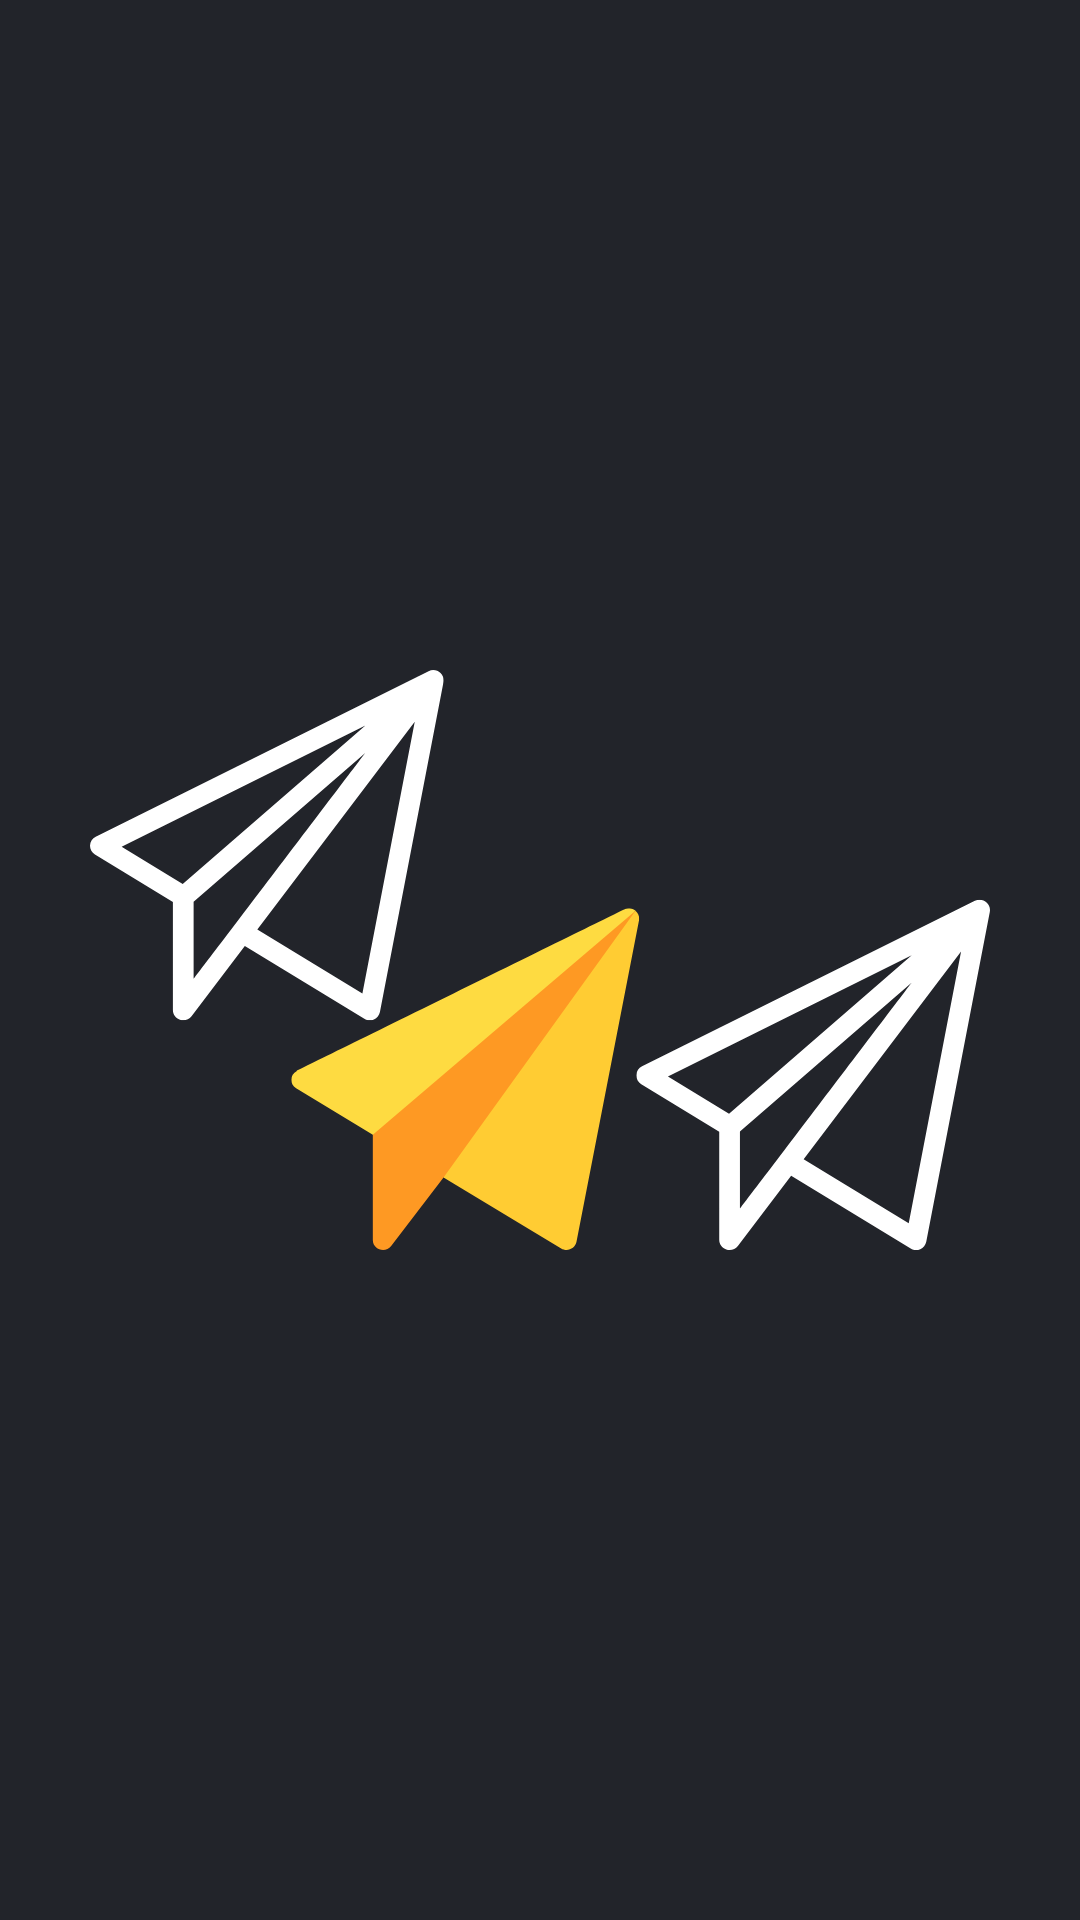

Reconstruct the res/layout file that produces this screen, plus the resources it refers to.
<!-- AndroidManifest.xml: application theme Theme.SprintTexter -->
<!-- res/layout/fragment_splash.xml -->
<?xml version="1.0" encoding="utf-8"?>
<androidx.constraintlayout.widget.ConstraintLayout xmlns:android="http://schemas.android.com/apk/res/android"
    xmlns:app="http://schemas.android.com/apk/res-auto"
    xmlns:tools="http://schemas.android.com/tools"
    android:layout_width="match_parent"
    android:layout_height="match_parent"
    android:background="@color/main"
    tools:context=".ui.fragments.splash.SplashFragment">


    <ImageView
        android:id="@+id/imageView2"
        android:layout_width="300dp"
        android:layout_height="300dp"
        app:layout_constraintBottom_toBottomOf="parent"
        app:layout_constraintEnd_toEndOf="parent"
        android:src="@drawable/ic_splash_img"
        app:layout_constraintStart_toStartOf="parent"
        app:layout_constraintTop_toTopOf="parent" />
</androidx.constraintlayout.widget.ConstraintLayout>
<!-- resources referenced by this layout -->
<resources>
  <color name="main">#22242a</color>
  <!-- drawable ic_splash_img: vector/xml drawable (drawable, 2709 chars, omitted) -->
  <style name="Theme.SprintTexter" parent="Theme.MaterialComponents.DayNight.DarkActionBar">
          
          <item name="colorPrimary">@color/main</item>
          <item name="colorPrimaryVariant">@color/main</item>
          <item name="colorOnPrimary">@color/white</item>
          
          <item name="colorSecondary">@color/teal_200</item>
          <item name="colorSecondaryVariant">@color/teal_700</item>
          <item name="colorOnSecondary">@color/black</item>
          
          <item name="android:statusBarColor" tools:targetApi="l">?attr/colorPrimaryVariant</item>
          
  
          <item name="android:actionOverflowButtonStyle">@style/MyActionButtonOverflow</item>
  
      </style>
  <color name="white">#FFFFFFFF</color>
  <color name="teal_200">#FF03DAC5</color>
  <color name="teal_700">#FF018786</color>
  <color name="black">#FF000000</color>
  <style name="MyActionButtonOverflow" parent="android:style/Widget.Holo.ActionButton.Overflow">
          <item name="android:src">@drawable/ic_menu_</item>
      </style>
  <!-- drawable ic_menu_ (drawable) -->
  <vector xmlns:android="http://schemas.android.com/apk/res/android"
      android:width="40dp"
      android:height="40dp"
      android:viewportWidth="24"
      android:viewportHeight="24">
    <path
        android:pathData="M21,18H9V16H21V18ZM21,13H3V11H21V13ZM21,8H9V6H21V8Z"
        android:fillColor="@color/light_gray"/>
  </vector>
  <color name="light_gray">#F8F8F8</color>
</resources>
